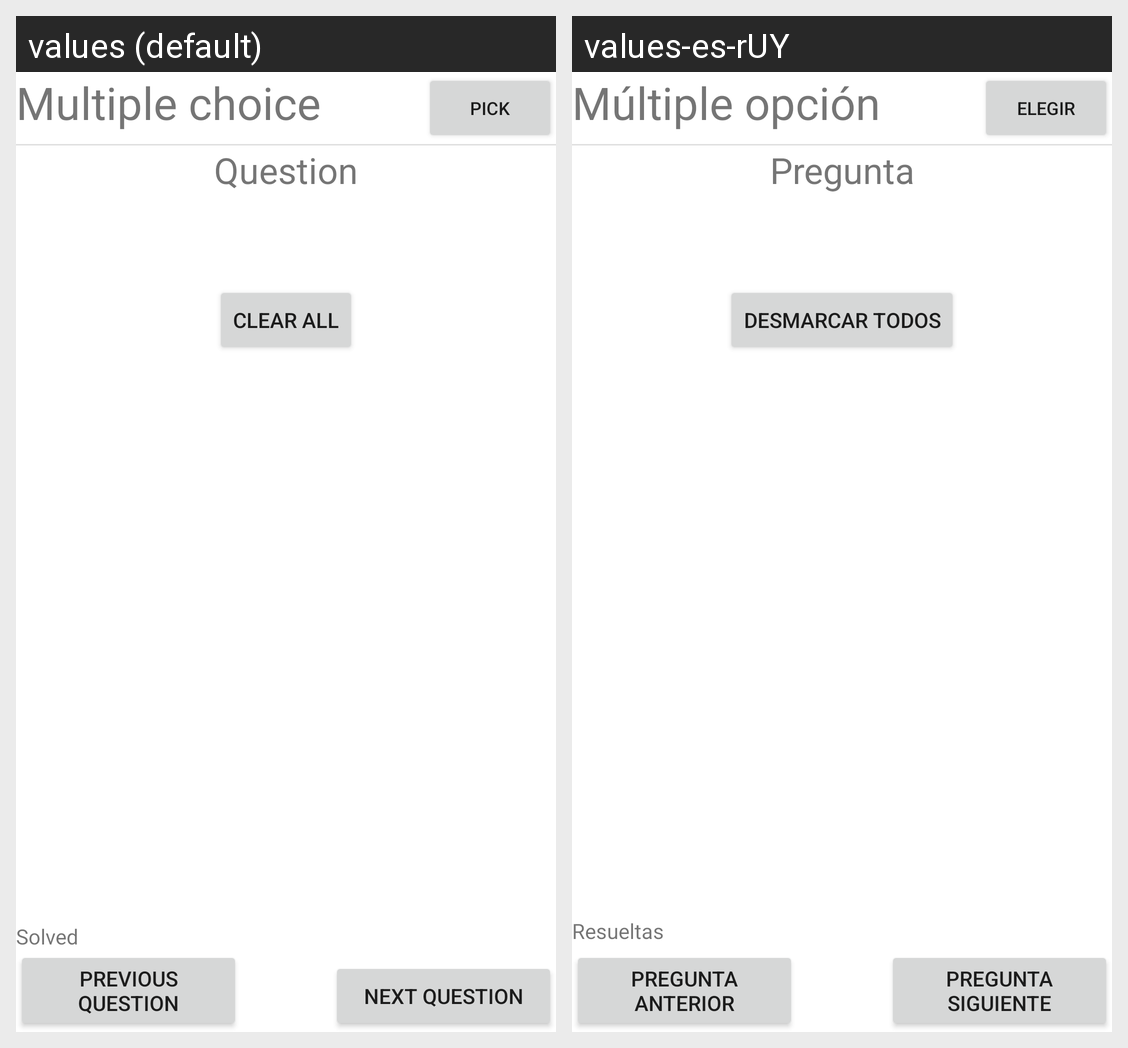

Locale-by-locale string values for the Android screen shown in this grid:
Android screen res/layout/activity_testrun_question_mc.xml rendered under 2 locales, left to right: values (default), values-es-rUY. Device: Nexus 5 (rendered at 1080×1920; each locale shown at half size, 540×960, under a caption strip naming it); theme Theme.StudyQuizmaker.
Strings drawn on this screen, with the default value and each locale's value (text and hints the layout hard-codes, and strings that could not be matched under every locale, appear in the picture but are not listed):

questions_multiple_choice
  values: Multiple choice
  values-es-rUY: Múltiple opción

question
  values: Question
  values-es-rUY: Pregunta

clear_all_checks
  values: Clear all
  values-es-rUY: Desmarcar todos

solved
  values: Solved
  values-es-rUY: Resueltas

next_question
  values: Next question
  values-es-rUY: Pregunta siguiente

previous_question
  values: Previous question
  values-es-rUY: Pregunta anterior

pick
  values: Pick
  values-es-rUY: Elegir
